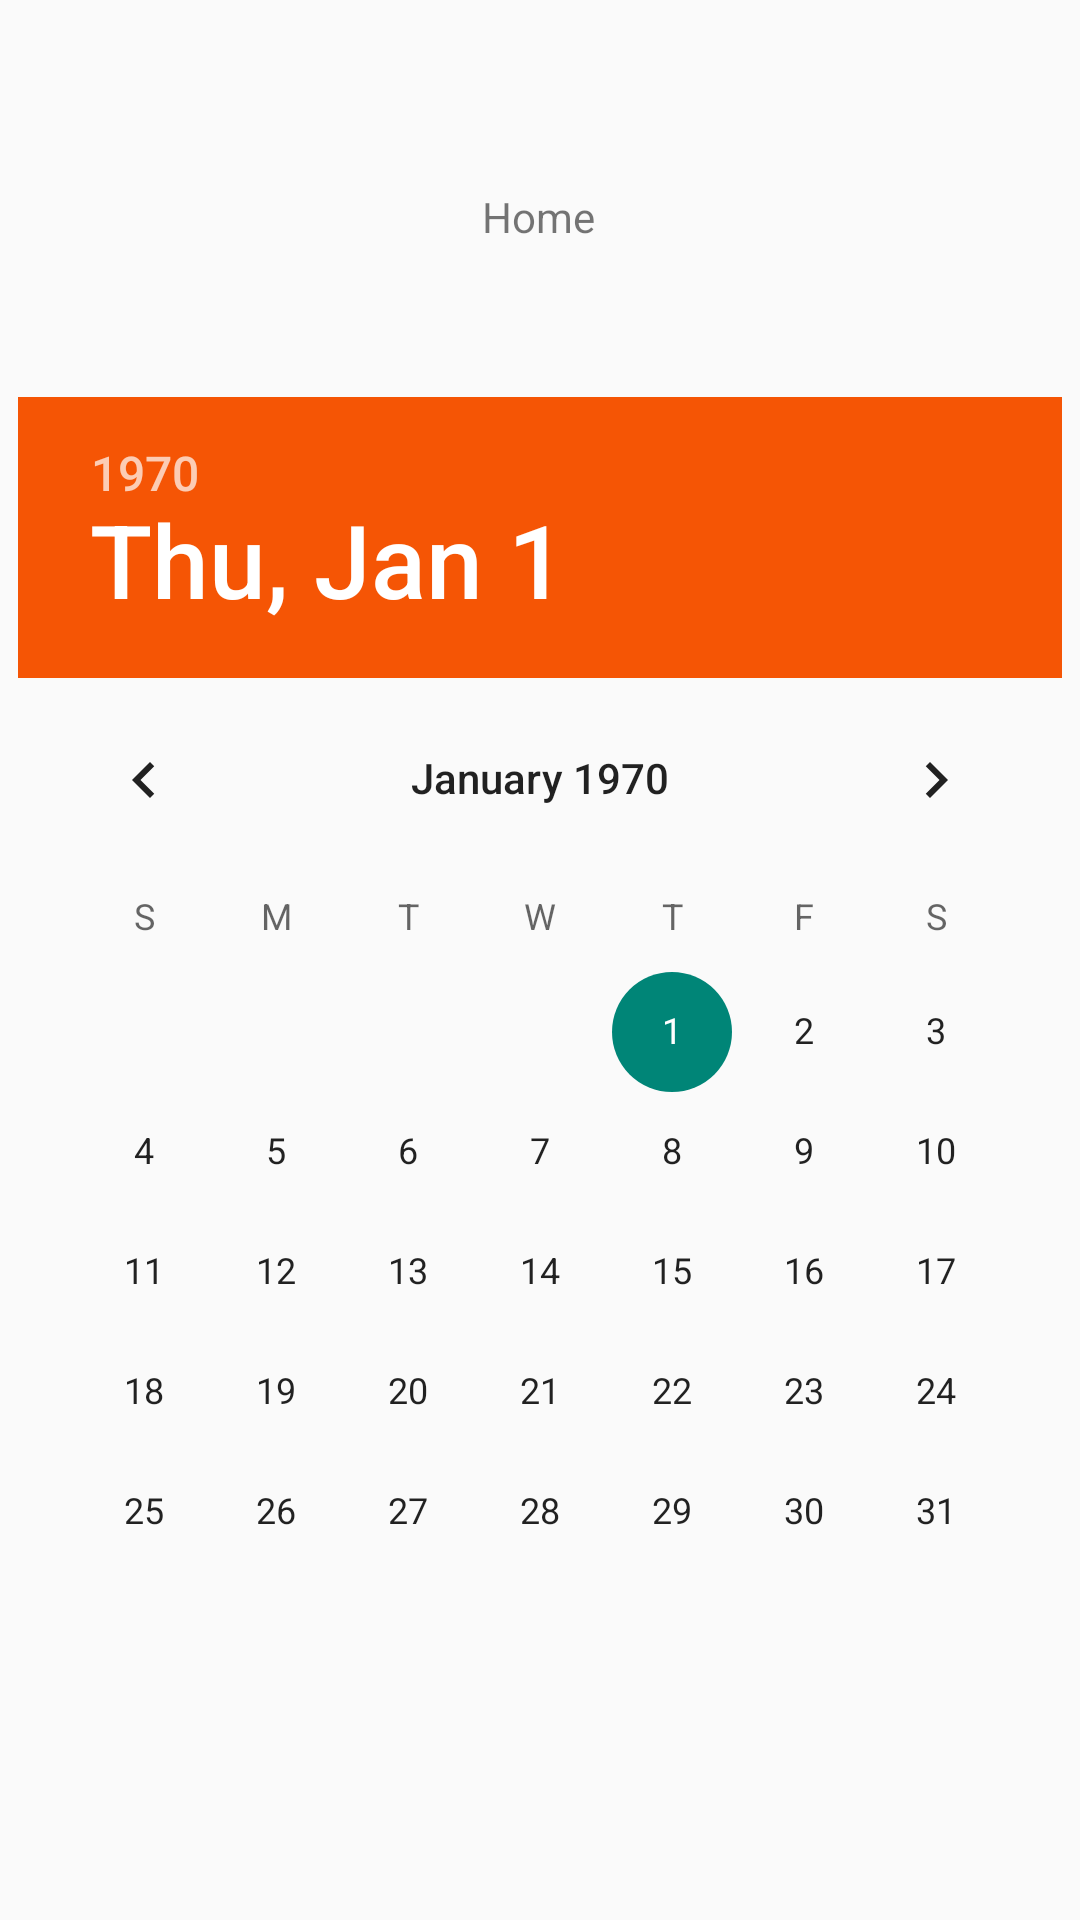

Here is an Android app screen rendered from its layout file. Give the layout XML and the strings, colors and styles it references.
<!-- AndroidManifest.xml: application theme Theme.Week9App -->
<!-- res/layout/activity_main4.xml -->
<?xml version="1.0" encoding="utf-8"?>
<androidx.constraintlayout.widget.ConstraintLayout xmlns:android="http://schemas.android.com/apk/res/android"
    xmlns:app="http://schemas.android.com/apk/res-auto"
    xmlns:tools="http://schemas.android.com/tools"
    android:layout_width="match_parent"
    android:layout_height="match_parent"
    tools:context=".MainActivity4">

    <TextView
        android:id="@+id/textView2"
        android:layout_width="wrap_content"
        android:layout_height="wrap_content"
        android:text="Home"
        app:layout_constraintBottom_toBottomOf="parent"
        app:layout_constraintEnd_toEndOf="parent"
        app:layout_constraintHorizontal_bias="0.498"
        app:layout_constraintStart_toStartOf="parent"
        app:layout_constraintTop_toTopOf="parent"
        app:layout_constraintVertical_bias="0.101" />

    <DatePicker
        android:id="@+id/date"
        android:layout_width="wrap_content"
        android:layout_height="wrap_content"
        android:layout_centerHorizontal="true"
        android:layout_centerVertical="true"
        android:layout_marginBottom="76dp"
        android:calendarTextColor="@color/orange"
        android:headerBackground="@color/orange"
        app:layout_constraintBottom_toBottomOf="parent"
        app:layout_constraintEnd_toEndOf="parent"
        app:layout_constraintHorizontal_bias="0.491"
        app:layout_constraintStart_toStartOf="parent" />


</androidx.constraintlayout.widget.ConstraintLayout>
<!-- resources referenced by this layout -->
<resources>
  <color name="orange">#f55505</color>
  <style name="Theme.Week9App" parent="Base.Theme.Week9App" />
  <style name="Base.Theme.Week9App" parent="Theme.AppCompat.Light.NoActionBar">
          
          
      </style>
</resources>
